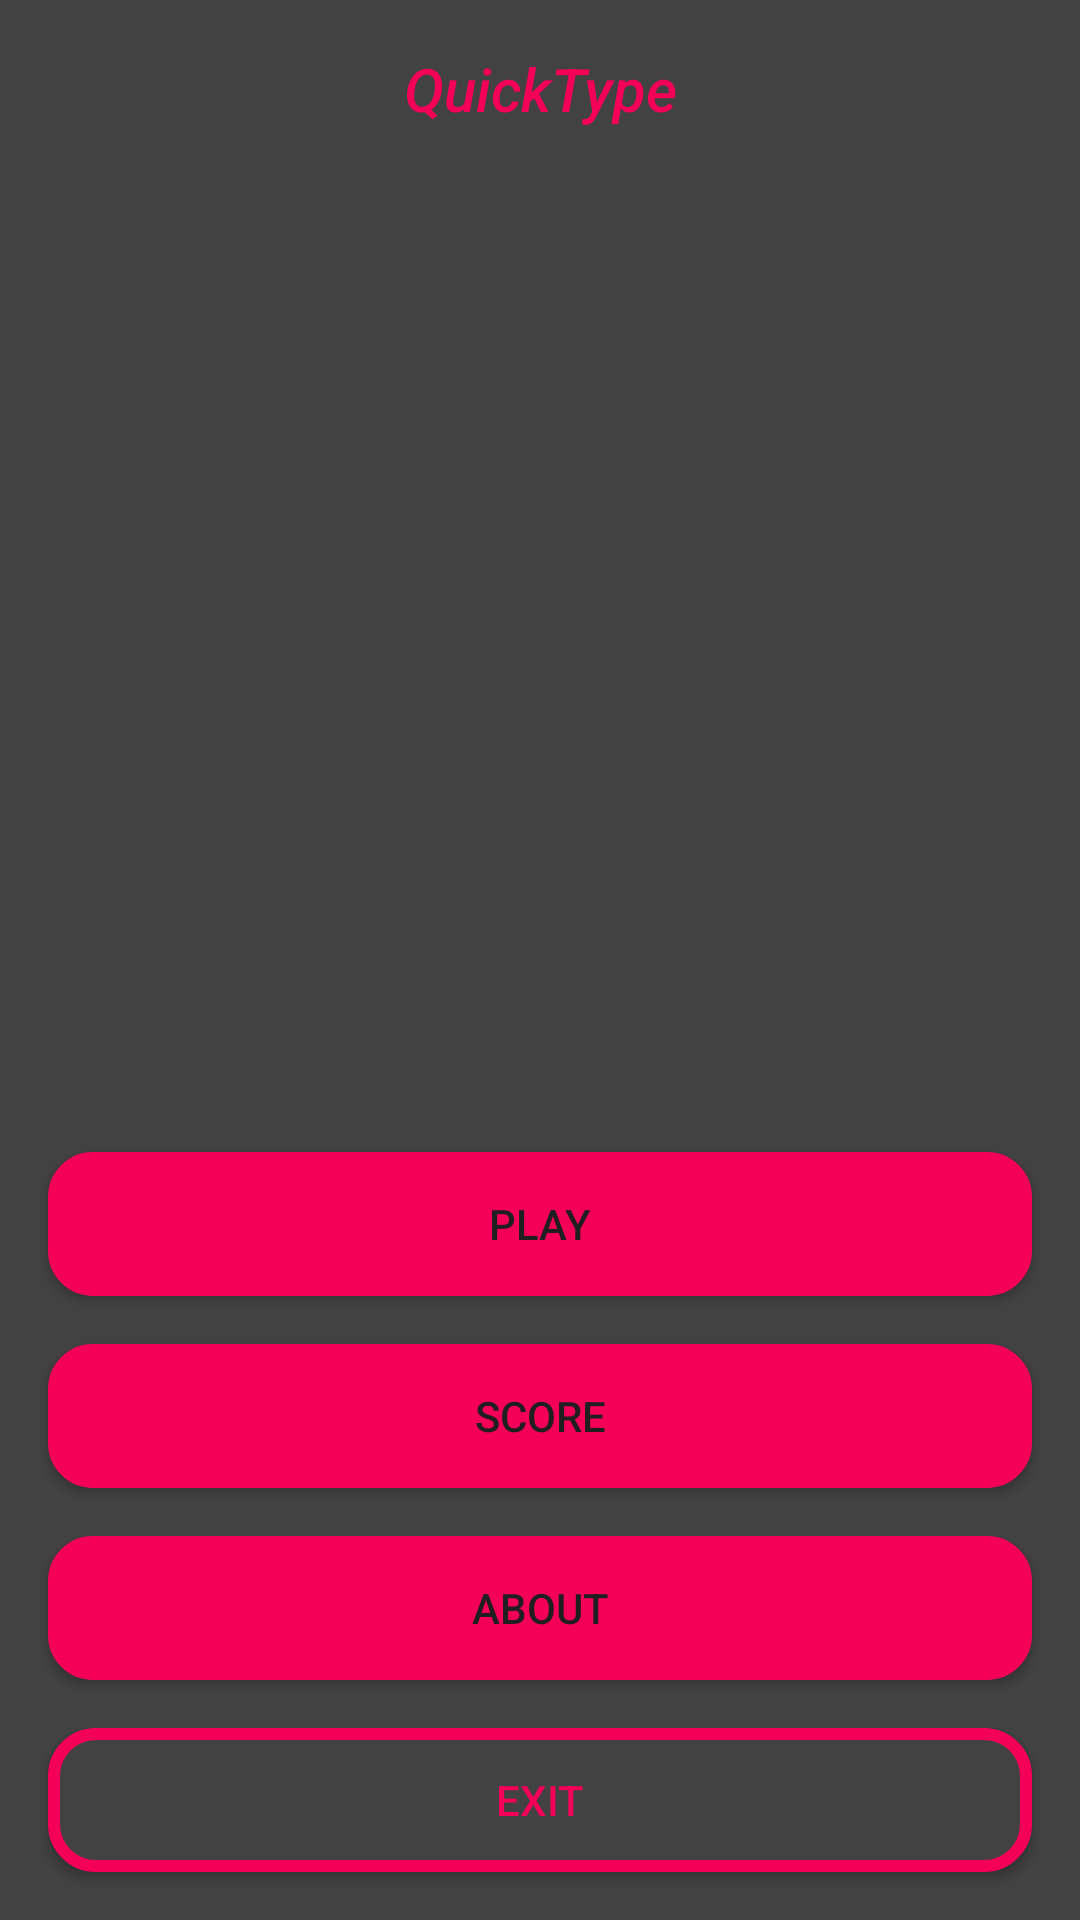

Reconstruct the res/layout file that produces this screen, plus the resources it refers to.
<!-- AndroidManifest.xml: activity theme LandingTheme -->
<!-- res/layout/activity_main_screen.xml -->
<?xml version="1.0" encoding="utf-8"?>
<android.support.constraint.ConstraintLayout xmlns:android="http://schemas.android.com/apk/res/android"
                                             xmlns:app="http://schemas.android.com/apk/res-auto"
                                             xmlns:tools="http://schemas.android.com/tools"
                                             android:layout_width="match_parent"
                                             android:layout_height="match_parent"
                                             android:background="@color/colorPrimary">
    
    
    
    
    
    
    
    
    

    <Button
            android:id="@+id/btnPlay"
            android:text="PLAY"
            android:layout_width="0dp"
            android:layout_height="wrap_content"
            android:layout_marginBottom="16dp"
            app:layout_constraintBottom_toTopOf="@+id/btnScore" app:layout_constraintStart_toStartOf="parent"
            app:layout_constraintEnd_toEndOf="parent"
            app:layout_constraintHorizontal_bias="0.0"
            android:background="@drawable/rounded_drawable" android:layout_marginEnd="16dp"
            android:layout_marginStart="16dp" android:textColor="@color/colorPrimaryDark"/>
    <Button
            android:id="@+id/btnScore"
            android:text="SCORE"
            android:layout_width="0dp"
            android:layout_height="wrap_content"
            android:layout_marginBottom="16dp"
            android:textColor="@color/colorPrimaryDark"
            app:layout_constraintBottom_toTopOf="@+id/btnHelp" app:layout_constraintStart_toStartOf="parent"
            app:layout_constraintEnd_toEndOf="parent"
            android:background="@drawable/rounded_drawable" app:layout_constraintHorizontal_bias="0.4"
            android:layout_marginStart="16dp" android:layout_marginEnd="16dp"/>
    <Button
            android:id="@+id/btnHelp"
            android:text="HELP"
            android:layout_width="0dp"
            android:textColor="@color/colorPrimaryDark"
            android:layout_height="wrap_content"
            android:layout_marginBottom="16dp"
            app:layout_constraintBottom_toTopOf="@+id/btnAbout" app:layout_constraintStart_toStartOf="parent"
            app:layout_constraintEnd_toEndOf="parent"
            android:background="@drawable/rounded_drawable" android:layout_marginEnd="16dp"
            android:layout_marginStart="16dp" android:visibility="gone"/>
    <Button
            android:id="@+id/btnAbout"
            android:text="ABOUT"
            android:layout_width="0dp"
            android:textColor="@color/colorPrimaryDark"
            android:layout_height="wrap_content"
            android:layout_marginBottom="16dp"
            app:layout_constraintBottom_toTopOf="@+id/btnExit" app:layout_constraintStart_toStartOf="parent"
            app:layout_constraintEnd_toEndOf="parent"
            android:background="@drawable/rounded_drawable" android:layout_marginStart="16dp"
            android:layout_marginEnd="16dp"/>
    <Button
            android:id="@+id/btnExit"
            android:text="EXIT"
            android:layout_width="0dp"
            android:layout_height="wrap_content"
            app:layout_constraintStart_toStartOf="parent" app:layout_constraintEnd_toEndOf="parent"
            app:layout_constraintBottom_toBottomOf="parent" android:layout_marginBottom="16dp"
            android:background="@drawable/rounded_empty"
            android:layout_marginStart="16dp" android:layout_marginEnd="16dp" android:textColor="@color/colorAccent"/>
    <TextView
            android:text="QuickType"
            android:layout_width="0dp"
            android:layout_height="wrap_content"
            android:id="@+id/tvTitle" app:layout_constraintEnd_toEndOf="parent" android:layout_marginEnd="8dp"
            app:layout_constraintStart_toStartOf="parent" android:layout_marginStart="8dp"
            android:layout_marginTop="16dp" app:layout_constraintTop_toTopOf="parent" android:textSize="20sp"
            android:textAlignment="center" android:textStyle="italic" android:typeface="sans"
            android:fontFamily="sans-serif-medium" android:textColor="@color/colorAccent"/>
    
</android.support.constraint.ConstraintLayout>
<!-- resources referenced by this layout -->
<resources>
  <color name="colorAccent">#f50057</color>
  <color name="colorPrimary">#424242</color>
  <color name="colorPrimaryDark">#1f1f1f</color>
  <!-- drawable rounded_drawable (drawable) -->
  <?xml version="1.0" encoding="utf-8"?>
  <shape xmlns:android="http://schemas.android.com/apk/res/android" android:shape="rectangle" >
      <corners
              android:radius="14dp"
      />
      <solid
              android:color="@color/colorAccent"
      />
      <padding
              android:left="0dp"
              android:top="0dp"
              android:right="0dp"
              android:bottom="0dp"
      />
  
      <stroke
              android:width="2dp"
              android:color="@color/colorAccent"
      />
  </shape>
  <!-- drawable rounded_empty (drawable) -->
  <?xml version="1.0" encoding="utf-8"?>
  <shape xmlns:android="http://schemas.android.com/apk/res/android" android:shape="rectangle" >
      <corners
              android:radius="14dp"
      />
      <solid
              android:color="@color/colorPrimary"
      />
      <padding
              android:left="0dp"
              android:top="0dp"
              android:right="0dp"
              android:bottom="0dp"
      />
  
      <stroke
              android:width="4dp"
              android:color="@color/colorAccent"
      />
  </shape>
  <style name="LandingTheme" parent="Theme.AppCompat.NoActionBar">
          <item name="android:colorBackground">@color/colorPrimary</item>
          <item name="android:textColor">@color/colorPrimaryDark</item>
          <item name="android:textColorHint">@color/colorHintTextSettings</item>
          <item name="android:editTextColor">@color/colorAccent</item>
          <item name="android:textColorHighlight">@color/colorAccent</item>
          <item name="colorControlNormal">@color/colorAccent</item>
          <item name="colorControlActivated">@color/colorPrimaryLight</item>
          <item name="colorControlHighlight">@color/colorPrimaryLight</item>
          <item name="android:windowExitAnimation">@android:anim/fade_out</item>
          <item name="android:windowEnterAnimation">@android:anim/fade_in</item>
      </style>
  <color name="colorHintTextSettings">#A9A9A9</color>
  <color name="colorPrimaryLight">#6d6d6d</color>
</resources>
